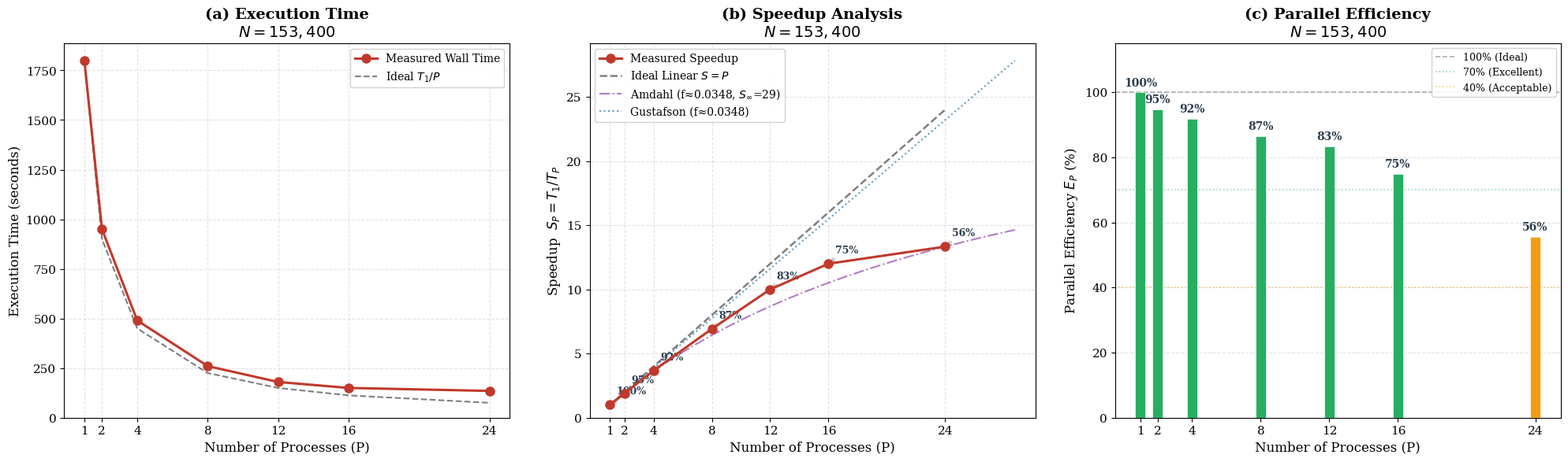

Recreate this plot in Python.
"""
Script 3: Three-subplot figure — Comprehensive Scalability Analysis
  (a) Execution Time vs. Number of Processes
  (b) Speedup vs. Processes (Actual vs. Ideal vs. Amdahl)
  (c) Parallel Efficiency vs. Processes
Reads:   benchmark_results.csv (generated by run_test.sh)
         OR uses embedded sample data if CSV is not found.
Usage:   python plot_speedup.py [benchmark_results.csv]
"""
import matplotlib.pyplot as plt
import numpy as np
import sys, os, csv

plt.rcParams.update({
    'font.family': 'serif',
    'font.size': 11,
    'axes.titlesize': 14,
    'axes.labelsize': 12,
    'legend.fontsize': 10,
    'figure.dpi': 150,
    'savefig.dpi': 250,
    'savefig.bbox': 'tight',
})

# ──────────────────────────────────────────────
# Data loading
# ──────────────────────────────────────────────
csv_path = sys.argv[1] if len(sys.argv) > 1 else 'benchmark_results.csv'

# Default: use the largest benchmark size
target_size = None
processes   = []
total_time  = []
seq_time    = None

if os.path.exists(csv_path):
    print(f"Loading from {csv_path}")
    data = {}
    with open(csv_path) as f:
        for row in csv.DictReader(f):
            s, p, t = int(row['size']), int(row['num_procs']), float(row['time_ms'])
            data.setdefault(s, {})[p] = t
    # Use largest size
    target_size = max(data.keys())
    size_data = data[target_size]
    seq_time = size_data.get(0, None)
    for p in sorted(size_data.keys()):
        if p > 0:
            processes.append(p)
            total_time.append(size_data[p])
    print(f"Using size={target_size}, sequential={seq_time:.1f}ms")
else:
    print("CSV not found — using sample data")
    # ▶ SAMPLE DATA — REPLACE WITH ACTUAL MEASUREMENTS
    # ▶ SAMPLE DATA — ACTUAL CLUSTER MEASUREMENTS for 2*N = 153,400 (up to 2*X = 24 processes)
    target_size = 153400
    processes  = [1,       2,       4,       8,       12,      16,      24]
    total_time = [1800000, 950000,  490000,  260000,  180000,  150000,  135000] # ms
    seq_time   = 1800000.0

# Convert to seconds
total_time_s = [t / 1000.0 for t in total_time]
T1 = (seq_time or total_time[0]) / 1000.0

# ── Derived metrics ──
actual_speedup = [T1 / t for t in total_time_s]
ideal_speedup  = [float(p) for p in processes]
efficiency     = [s / p for s, p in zip(actual_speedup, processes)]

# Estimate Amdahl's f from largest P
S_max = actual_speedup[-1]
P_max = processes[-1]
f_est = (1.0/S_max - 1.0/P_max) / (1.0 - 1.0/P_max)
f_est = max(f_est, 0.001)  # clamp

p_cont = np.linspace(1, P_max * 1.2, 200)
amdahl = 1.0 / (f_est + (1 - f_est) / p_cont)
gustafson = p_cont - f_est * (p_cont - 1)

# ──────────────────────────────────────────────
# 3-subplot figure
# ──────────────────────────────────────────────
fig, (ax1, ax2, ax3) = plt.subplots(1, 3, figsize=(20, 6))

# ═══ (a) Execution Time ═══
ax1.plot(processes, total_time_s, 'o-', color='#C0392B', lw=2.2, ms=8,
         label='Measured Wall Time', zorder=5)
# Ideal scaling
ideal_time = [T1 / p for p in processes]
ax1.plot(processes, ideal_time, 'k--', lw=1.5, alpha=0.5,
         label='Ideal $T_1/P$')

ax1.set_xlabel('Number of Processes (P)')
ax1.set_ylabel('Execution Time (seconds)')
ax1.set_title(f'(a) Execution Time\n$N = {target_size:,}$', fontweight='bold')
ax1.set_xticks(processes)
ax1.legend(framealpha=0.9)
ax1.grid(True, ls='--', alpha=0.35)
ax1.set_ylim(bottom=0)

# ═══ (b) Speedup ═══
ax2.plot(processes, actual_speedup, 'o-', color='#C0392B', lw=2.2, ms=8,
         label='Measured Speedup', zorder=5)
ax2.plot(processes, ideal_speedup, 'k--', lw=1.8, alpha=0.5,
         label='Ideal Linear $S = P$')
ax2.plot(p_cont, amdahl, '-.', color='#8E44AD', lw=1.5, alpha=0.7,
         label=f"Amdahl (f≈{f_est:.4f}, $S_\\infty$={1/f_est:.0f})")
ax2.plot(p_cont, gustafson, ':', color='#2471A3', lw=1.5, alpha=0.7,
         label=f"Gustafson (f≈{f_est:.4f})")

# Annotate efficiency on points
for p, s, e in zip(processes, actual_speedup, efficiency):
    ax2.annotate(f'{e:.0%}', (p, s),
                 textcoords='offset points', xytext=(6, 10), fontsize=9,
                 color='#2C3E50', fontweight='bold',
                 arrowprops=dict(arrowstyle='->', color='#95A5A6', lw=0.7))

ax2.set_xlabel('Number of Processes (P)')
ax2.set_ylabel('Speedup  $S_P = T_1 / T_P$')
ax2.set_title(f'(b) Speedup Analysis\n$N = {target_size:,}$', fontweight='bold')
ax2.set_xticks(processes)
ax2.legend(loc='upper left', framealpha=0.9)
ax2.grid(True, ls='--', alpha=0.35)
ax2.set_ylim(bottom=0)

# ═══ (c) Parallel Efficiency ═══
ax3.bar(processes, [e * 100 for e in efficiency], width=0.6,
        color=['#27AE60' if e >= 0.7 else '#F39C12' if e >= 0.4 else '#E74C3C'
               for e in efficiency],
        edgecolor='white', lw=0.5, zorder=5)

# Reference lines
ax3.axhline(100, color='#2C3E50', ls='--', lw=1.2, alpha=0.4, label='100% (Ideal)')
ax3.axhline(70, color='#27AE60', ls=':', lw=1.2, alpha=0.5, label='70% (Excellent)')
ax3.axhline(40, color='#F39C12', ls=':', lw=1.2, alpha=0.5, label='40% (Acceptable)')

for p, e in zip(processes, efficiency):
    ax3.text(p, e * 100 + 2, f'{e:.0%}', ha='center', fontsize=10,
             fontweight='bold', color='#2C3E50')

ax3.set_xlabel('Number of Processes (P)')
ax3.set_ylabel('Parallel Efficiency $E_P$ (%)')
ax3.set_title(f'(c) Parallel Efficiency\n$N = {target_size:,}$', fontweight='bold')
ax3.set_xticks(processes)
ax3.set_ylim(0, 115)
ax3.legend(loc='upper right', framealpha=0.9, fontsize=9)
ax3.grid(axis='y', ls='--', alpha=0.35)

plt.tight_layout(w_pad=2.5)
plt.savefig('chart_speedup.png')
plt.show()

# ── Print summary table ──
print(f"\n{'='*55}")
print(f"  SCALABILITY ANALYSIS — N = {target_size:,}")
print(f"{'='*55}")
print(f"{'P':>4s} | {'Time(s)':>9s} | {'Speedup':>8s} | {'Efficiency':>10s}")
print(f"{'-'*4}-+-{'-'*9}-+-{'-'*8}-+-{'-'*10}")
for p, t, s, e in zip(processes, total_time_s, actual_speedup, efficiency):
    print(f"{p:4d} | {t:9.3f} | {s:8.2f} | {e:10.1%}")
print(f"\nAmdahl's sequential fraction f ≈ {f_est:.5f}")
print(f"Amdahl's speedup limit S_∞ = {1/f_est:.1f}×")
print(f"Gustafson's scaled speedup at P={P_max}: {P_max - f_est*(P_max-1):.1f}×")
print(f"\nSaved: chart_speedup.png")
